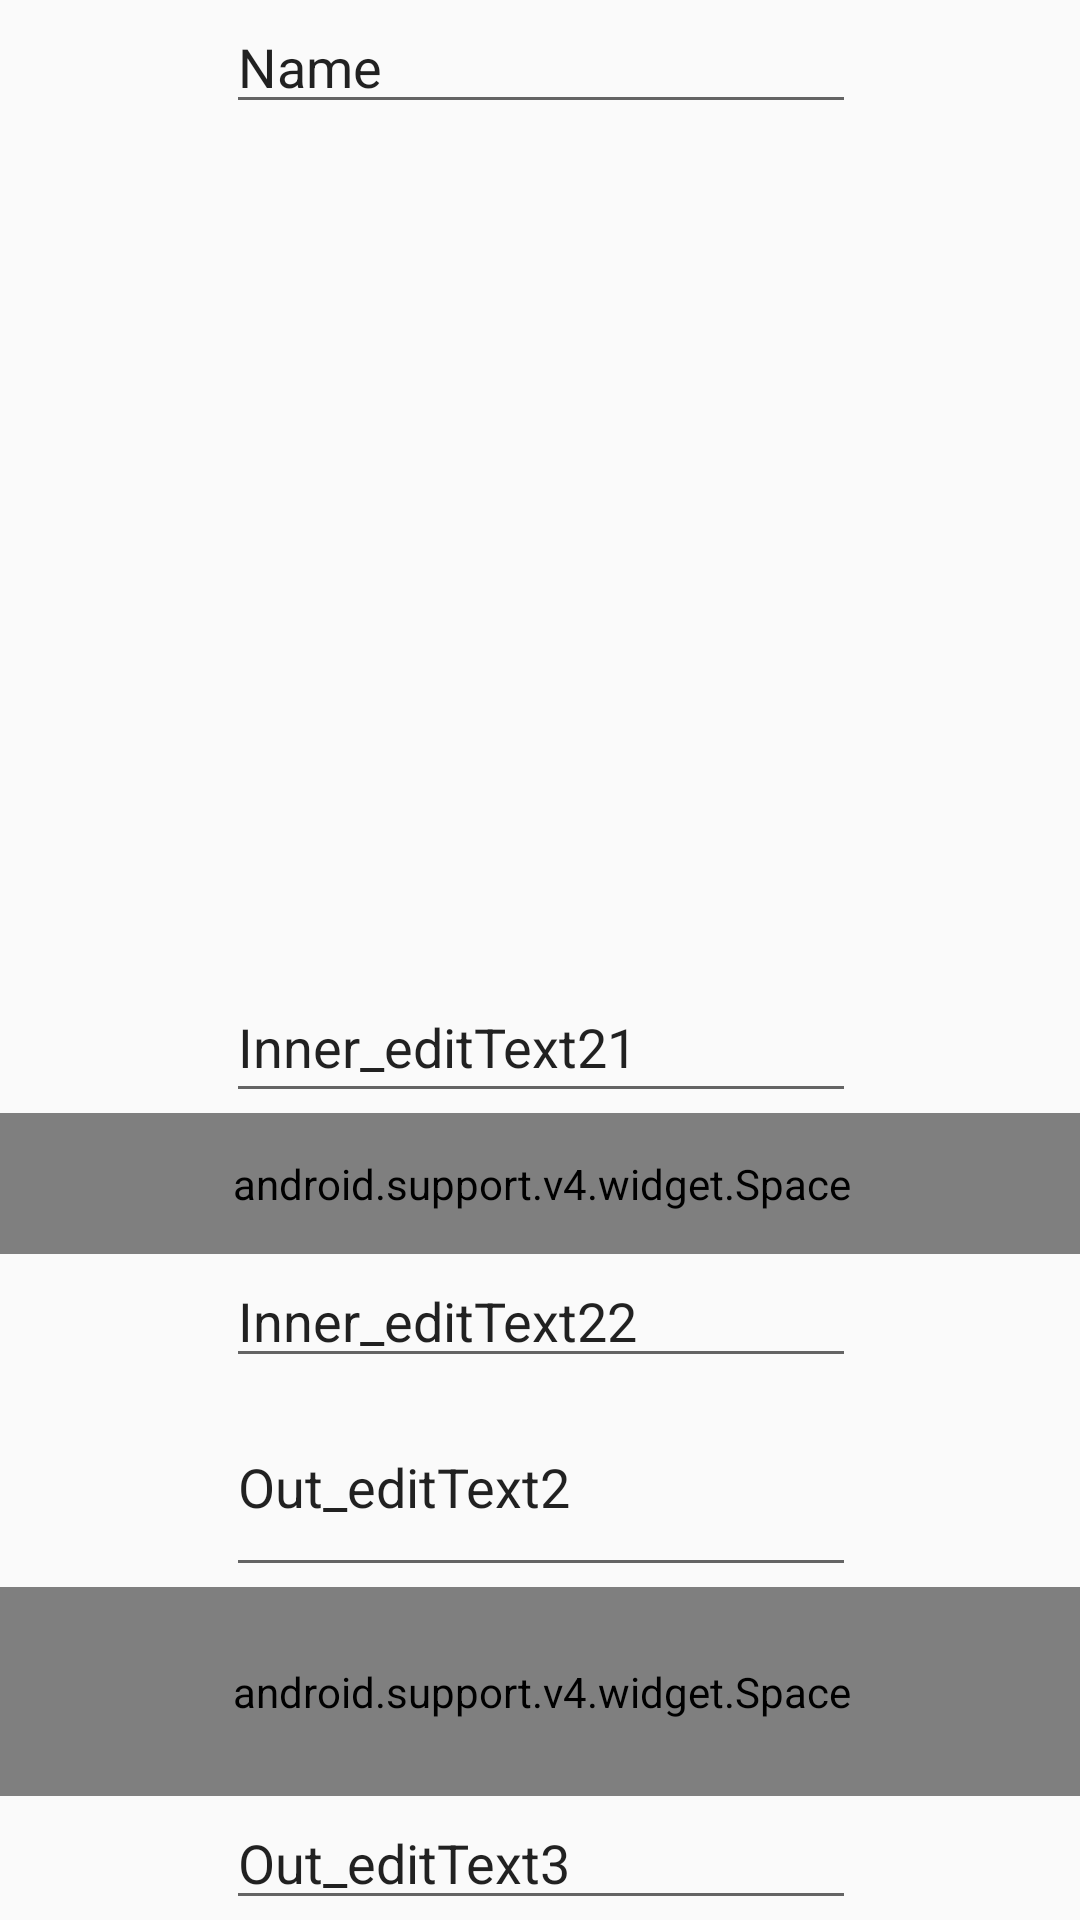

Layout XML and referenced resources for this Android screen:
<!-- AndroidManifest.xml: application theme AppTheme -->
<!-- res/layout/activity_chain.xml -->
<?xml version="1.0" encoding="utf-8"?>
<android.support.constraint.ConstraintLayout xmlns:android="http://schemas.android.com/apk/res/android"
    xmlns:app="http://schemas.android.com/apk/res-auto"
    xmlns:tools="http://schemas.android.com/tools"
    android:layout_width="match_parent"
    android:layout_height="match_parent"
    tools:context="com.chensiwen.edugame.chain.ChainActivity">


    <EditText
        android:id="@+id/editText"
        android:layout_width="wrap_content"
        android:layout_height="wrap_content"
        android:ems="10"
        android:inputType="textPersonName"
        android:text="Name"
        app:layout_constraintBottom_toTopOf="@+id/inner_layout"
        app:layout_constraintHorizontal_bias="0.502"
        app:layout_constraintLeft_toLeftOf="parent"
        app:layout_constraintRight_toRightOf="parent"
        app:layout_constraintTop_toTopOf="parent"
        app:layout_constraintVertical_weight="2" />

    <android.support.constraint.ConstraintLayout
        android:id="@+id/inner_layout"
        android:layout_width="0dp"
        android:layout_height="0dp"
        app:layout_constraintBottom_toTopOf="@+id/editText2"
        app:layout_constraintHorizontal_bias="0.502"
        app:layout_constraintLeft_toLeftOf="parent"
        app:layout_constraintRight_toRightOf="parent"
        app:layout_constraintTop_toBottomOf="@+id/editText"
        app:layout_constraintVertical_weight="6">

        <ImageView
            android:id="@+id/imageView2"
            android:layout_width="0dp"
            android:layout_height="0dp"
            android:scaleType="fitXY"
            app:layout_constraintBottom_toTopOf="@+id/editText21"
            app:layout_constraintHorizontal_bias="0.502"
            app:layout_constraintLeft_toLeftOf="parent"
            app:layout_constraintRight_toRightOf="parent"
            app:layout_constraintTop_toTopOf="parent"
            app:layout_constraintVertical_weight="6"
            app:srcCompat="@mipmap/doudoulong144" />

        <EditText
            android:id="@+id/editText21"
            android:layout_width="wrap_content"
            android:layout_height="0dp"
            android:ems="10"
            android:inputType="textPersonName"
            android:text="Inner_editText21"
            app:layout_constraintBottom_toTopOf="@+id/space_24"
            app:layout_constraintHorizontal_bias="0.502"
            app:layout_constraintLeft_toLeftOf="parent"
            app:layout_constraintRight_toRightOf="parent"
            app:layout_constraintTop_toBottomOf="@+id/imageView2"
            app:layout_constraintVertical_weight="1" />

        <android.support.v4.widget.Space
            android:id="@+id/space_24"
            android:layout_width="368dp"
            android:layout_height="0dp"
            app:layout_constraintBottom_toBottomOf="@+id/editText22"
            app:layout_constraintHorizontal_bias="0.502"
            app:layout_constraintLeft_toLeftOf="parent"
            app:layout_constraintRight_toRightOf="parent"
            app:layout_constraintTop_toBottomOf="@+id/editText21"
            app:layout_constraintVertical_weight="1" />

        <EditText
            android:id="@+id/editText22"
            android:layout_width="wrap_content"
            android:layout_height="wrap_content"
            android:ems="10"
            android:inputType="textPersonName"
            android:text="Inner_editText22"
            app:layout_constraintBottom_toBottomOf="parent"
            app:layout_constraintHorizontal_bias="0.502"
            app:layout_constraintLeft_toLeftOf="parent"
            app:layout_constraintRight_toRightOf="parent"
            app:layout_constraintTop_toBottomOf="@+id/space_24" />
    </android.support.constraint.ConstraintLayout>

    <EditText
        android:id="@+id/editText2"
        android:layout_width="wrap_content"
        android:layout_height="0dp"
        android:ems="10"
        android:inputType="textPersonName"
        android:text="Out_editText2"
        app:layout_constraintBottom_toTopOf="@+id/space_4"
        app:layout_constraintHorizontal_bias="0.502"
        app:layout_constraintLeft_toLeftOf="parent"
        app:layout_constraintRight_toRightOf="parent"
        app:layout_constraintTop_toBottomOf="@+id/inner_layout"
        app:layout_constraintVertical_weight="1" />

    <android.support.v4.widget.Space
        android:id="@+id/space_4"
        android:layout_width="368dp"
        android:layout_height="0dp"
        app:layout_constraintBottom_toBottomOf="@+id/editText3"
        app:layout_constraintHorizontal_bias="0.502"
        app:layout_constraintLeft_toLeftOf="parent"
        app:layout_constraintRight_toRightOf="parent"
        app:layout_constraintTop_toBottomOf="@+id/editText2"
        app:layout_constraintVertical_weight="1" />

    <EditText
        android:id="@+id/editText3"
        android:layout_width="wrap_content"
        android:layout_height="wrap_content"
        android:ems="10"
        android:inputType="textPersonName"
        android:text="Out_editText3"
        app:layout_constraintBottom_toBottomOf="parent"
        app:layout_constraintHorizontal_bias="0.502"
        app:layout_constraintLeft_toLeftOf="parent"
        app:layout_constraintRight_toRightOf="parent"
        app:layout_constraintTop_toBottomOf="@+id/space_4"
        app:layout_constraintVertical_weight="2" />

</android.support.constraint.ConstraintLayout>
<!-- resources referenced by this layout -->
<resources>
  <!-- mipmap doudoulong144: png bitmap (mipmap-xxhdpi, 56986 bytes) -->
  <style name="AppTheme" parent="Theme.AppCompat.Light.DarkActionBar">
          
          <item name="colorPrimary">@color/colorPrimary</item>
          <item name="colorPrimaryDark">@color/colorPrimaryDark</item>
          <item name="colorAccent">@color/colorAccent</item>
      </style>
  <color name="colorPrimary">#3F51B5</color>
  <color name="colorPrimaryDark">#303F9F</color>
  <color name="colorAccent">#FF4081</color>
</resources>
